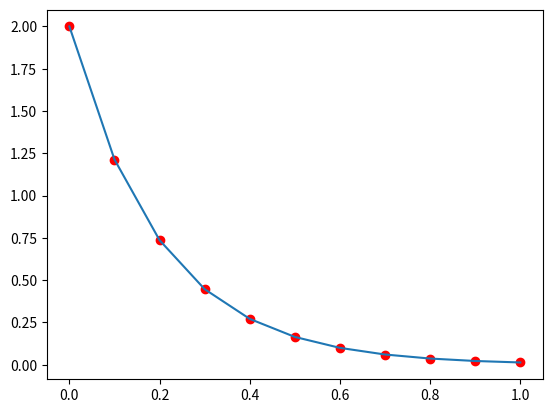

Reproduce this figure in Python.
import numpy as np

import matplotlib.pyplot as plt



def rk4(dt,t,Tinit):

    T = np.copy(t)

    T[0] = Tinit

    for i in range(0,t.shape[0]-1):

        h1 = dt*dTdt(t[i],T[i])

        h2 = dt*dTdt(t[i]+dt/2.,T[i]+(h1/2))

        h3 = dt*dTdt(t[i]+dt/2.,T[i]+(h2/2))

        h4 = dt*dTdt(t[i]+dt,T[i]+h3)

        T[i+1] = T[i]+((1/6)*(h1+(2*h2)+(2*h3)+h4))

    return T



def dTdt(t,T):

    return -5*T



## Main Program

dt = 0.1

t = np.arange(0.,1.0+dt,dt)



Tinit = 2.0

T_exact = 2*np.exp(-5*t)

plt.plot(t,T_exact,'ro')



T = rk4(dt,t,Tinit)

plt.plot(t,T)

plt.show()
